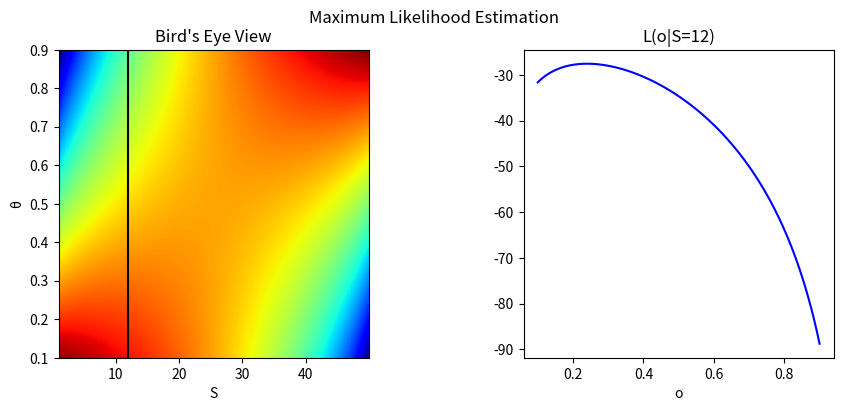

This chart was generated by the following Python code: (Note: this script raises an exception after producing the figure.)
import numpy as np
import matplotlib.pyplot as plt

N = 50
S = np.arange(1, N, 0.1)
o = np.linspace(0.1, 0.9, 100)

# MLE function
def L(S, o):
    return S * np.log(o) + (N - S) * np.log(1. - o)

# Create a figure with two subplots
fig, (ax1, ax2) = plt.subplots(1, 2, figsize=(10, 4))
fig.suptitle("Maximum Likelihood Estimation")

# Plot the likelihood as a heatmap
heatmap = ax1.imshow(
    L(
        np.repeat(S[:, np.newaxis], len(o), axis=1),
        np.repeat(o[np.newaxis, :], len(S), axis=0)
    ),
    cmap='jet',
    origin='lower',
    aspect='auto',
    extent=[S.min(), S.max(), o.min(), o.max()]
)
ax1.set_xlabel('S')
ax1.set_ylabel('θ')
ax1.set_title("Bird's Eye View")

# Add a vertical line at S = 12
ax1.axvline(x=12, color='black')

# Plot L(o|S=12)
ax2.plot(o, L(12, o), color='blue')
ax2.set_xlabel('o')
ax2.set_title("L(o|S=12)")

# Adjust spacing between subplots
plt.subplots_adjust(wspace=0.5)

# Save the figure
plt.savefig("./plots/sThetaL12")

